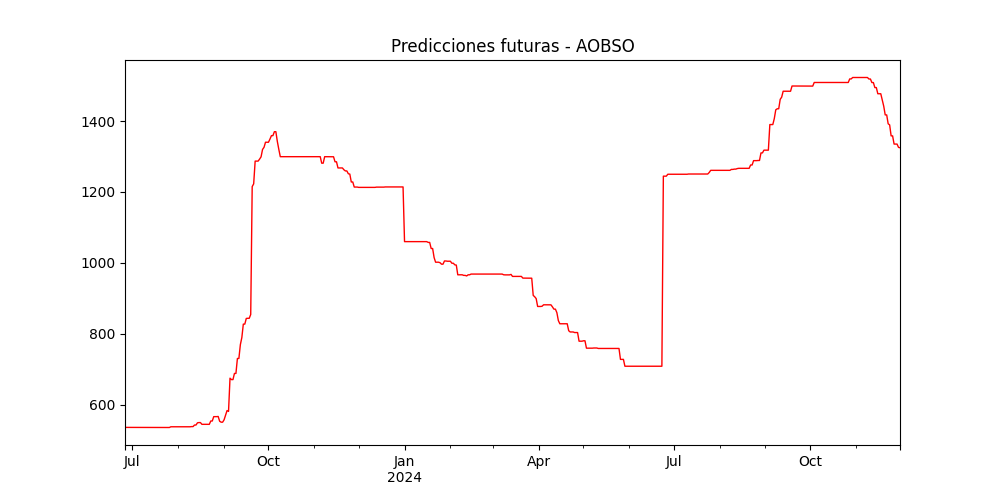

The file beside this chart, header and first rows:
, pred
2023-06-26, 535.7
2023-06-27, 535.7
2023-06-28, 535.7
2023-06-29, 535.7
2023-06-30, 535.7
2023-07-01, 535.7
2023-07-02, 535.7
2023-07-03, 535.7
2023-07-04, 535.7
2023-07-05, 535.7
2023-07-06, 535.7
2023-07-07, 535.7
2023-07-08, 535.7
2023-07-09, 535.7
2023-07-10, 535.7
2023-07-11, 535.7
2023-07-12, 535.7
2023-07-13, 535.7
2023-07-14, 535.7
2023-07-15, 535.7
2023-07-16, 535.7
2023-07-17, 535.7
2023-07-18, 535.7
2023-07-19, 535.7
2023-07-20, 535.7
2023-07-21, 535.7
2023-07-22, 535.7
2023-07-23, 535.7
2023-07-24, 535.7
2023-07-25, 535.7
2023-07-26, 535.4
2023-07-27, 537.5
2023-07-28, 537.5
2023-07-29, 537.5
2023-07-30, 537.5
2023-07-31, 537.5
2023-08-01, 537.5
2023-08-02, 537.5
2023-08-03, 537.5
2023-08-04, 537.5
2023-08-05, 537.5
2023-08-06, 537.5
2023-08-07, 537.5
2023-08-08, 537.5
2023-08-09, 537.5
2023-08-10, 538
2023-08-11, 538
2023-08-12, 542.4
2023-08-13, 542.4
2023-08-14, 548.7
2023-08-15, 549.3
2023-08-16, 549.3
2023-08-17, 544.4
2023-08-18, 544.4
2023-08-19, 544.4
2023-08-20, 544.4
2023-08-21, 544.4
2023-08-22, 544.4
2023-08-23, 553.8
2023-08-24, 553.8
... 465 more rows
